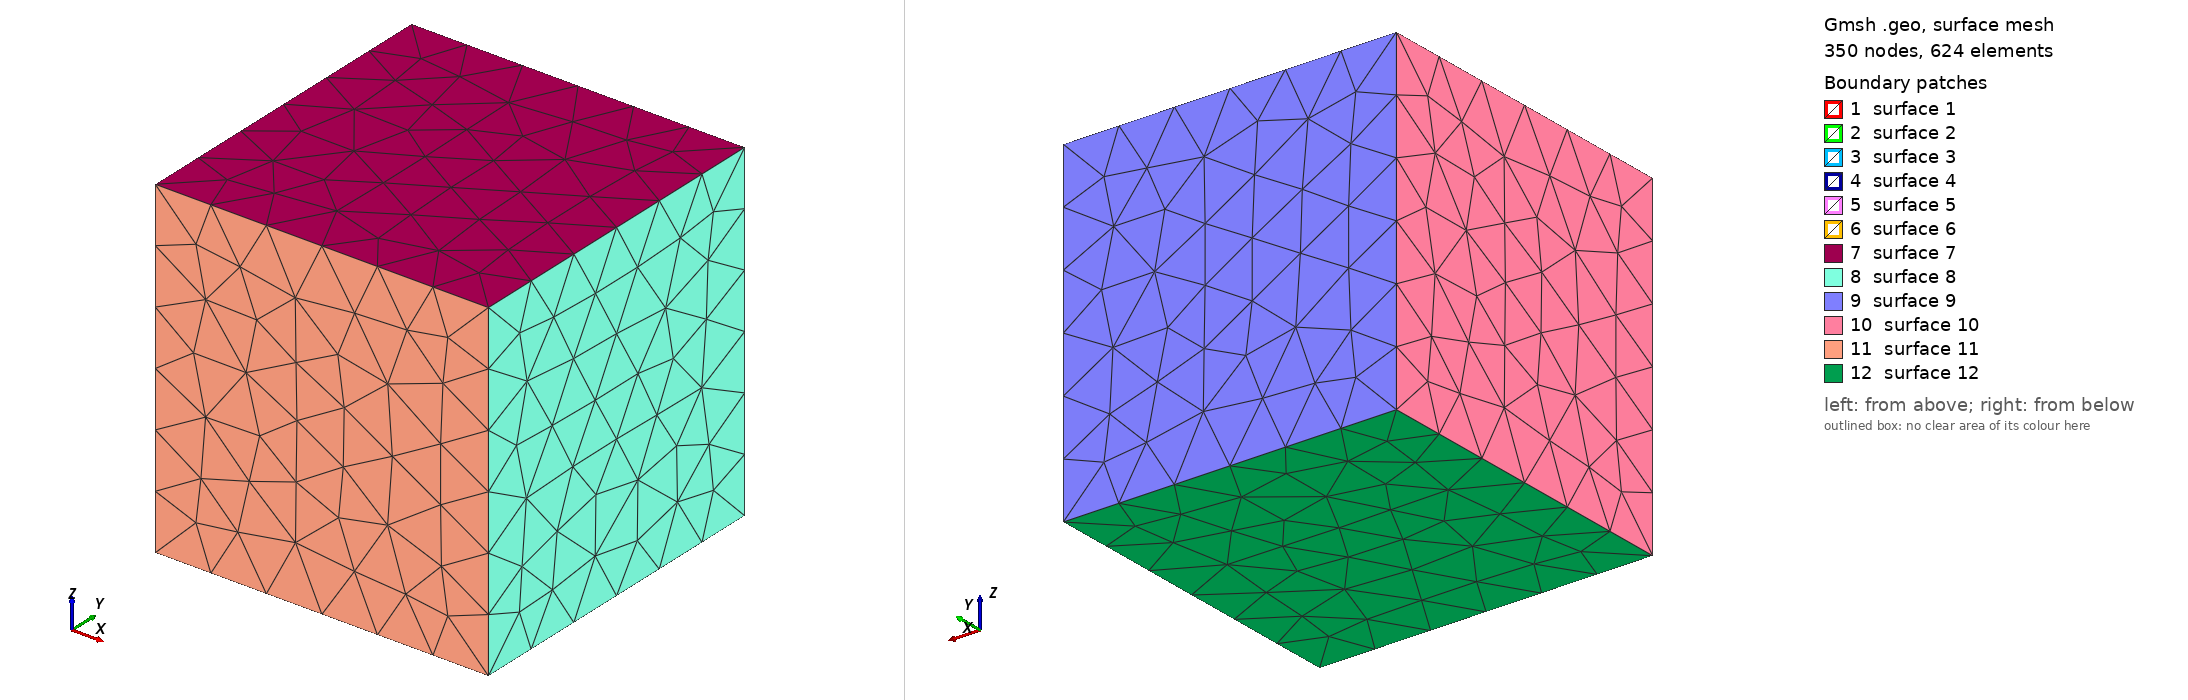

Gmsh geometry script, surface-meshed: 350 nodes, 624 surface elements. Boundary patches (legend numbers): 1 surface 1, 2 surface 2, 3 surface 3, 4 surface 4, 5 surface 5, 6 surface 6, 7 surface 7, 8 surface 8, 9 surface 9, 10 surface 10, 11 surface 11, 12 surface 12. Left view from above one corner, right view from below the opposite corner. The script declares no physical surfaces, so the legend lists its geometric surfaces. The drawing asked Gmsh for element sizes between 1% and 20% of the model's largest extent; the script's own settings can give other sizes.

=== mesh_p4.geo (drawn) ===
/*********************************************************************
*
* Mesh for 3D CSEM modelling using PETGEM.
*
* Frequency: 2 Hz
* Target FEM order: nord=4 (use mesh_p1.geo as the source-of-truth geometry)
* Source position: (0.0, 0.0, 0.0)
* Conductivity:
*   - Resistive block: 0.1 S/m
*   - Half-space:      1.0 S/m
*
* Mesh strategy:
*   - Skin depth based refinement
*   - Local refinement at source
*   - Refinement around resistive block
*
* Author:
*    Octavio Castillo-Reyes (UPC/BSC)
*    octavio.castillo@upc.edu
*    octavio.castillo@bsc.es
*
* Latest update:
*    March 04th, 2026
*********************************************************************/

// ============ Characteristic mesh size ===================
lc_max = 700.;
lc_min = 14.;
lc_block = 140.;

// ================= Resistive block =======================
Point (1) = {400.,  100., -200., lc_block};
Point (2) = {600.,  100., -200., lc_block};
Point (3) = {400., -100., -200., lc_block};
Point (4) = {600., -100., -200., lc_block};
Point (5) = {400.,  100., -400., lc_block};
Point (6) = {600.,  100., -400., lc_block};
Point (7) = {400., -100., -400., lc_block};
Point (8) = {600., -100., -400., lc_block};

Line(1) = {1, 2};
Line(2) = {2, 4};
Line(3) = {4, 3};
Line(4) = {3, 1};
Line(5) = {3, 7};
Line(6) = {1, 5};
Line(7) = {2, 6};
Line(8) = {4, 8};
Line(9) = {8, 6};
Line(10) = {6, 5};
Line(11) = {5, 7};
Line(12) = {7, 8};

Curve Loop(1) = {4, 1, 2, 3};
Plane Surface(1) = {1};
Curve Loop(2) = {8, 9, -7, 2};
Plane Surface(2) = {2};
Curve Loop(3) = {10, -6, 1, 7};
Plane Surface(3) = {3};
Curve Loop(4) = {4, 6, 11, -5};
Plane Surface(4) = {4};
Curve Loop(5) = {12, 9, 10, 11};
Plane Surface(5) = {5};
Curve Loop(6) = {8, -12, -5, -3};
Plane Surface(6) = {6};

Surface Loop(1) = {6, 2, 5, 3, 4, 1};
Volume(1) = {1};
Physical Volume("Resistive_block", 1) = {1};


// ================= Half-space domain =====================
Point (9)  = {-2000.,  2000.,  2000., lc_max};
Point (10) = { 2000.,  2000.,  2000., lc_max};
Point (11) = {-2000., -2000.,  2000., lc_max};
Point (12) = { 2000., -2000.,  2000., lc_max};

Point (13) = {-2000.,  2000., -2000., lc_max};
Point (14) = { 2000.,  2000., -2000., lc_max};
Point (15) = {-2000., -2000., -2000., lc_max};
Point (16) = { 2000., -2000., -2000., lc_max};

Line(13) = {11, 9};
Line(14) = {10, 9};
Line(15) = {12, 10};
Line(16) = {12, 11};
Line(17) = {11, 15};
Line(18) = {9, 13};
Line(19) = {10, 14};
Line(20) = {12, 16};
Line(21) = {16, 15};
Line(22) = {15, 13};
Line(23) = {13, 14};
Line(24) = {14, 16};

Curve Loop(7) = {13, -14, -15, 16};
Plane Surface(7) = {7};
Curve Loop(8) = {15, 19, 24, -20};
Plane Surface(8) = {8};
Curve Loop(9) = {19, -23, -18, -14};
Plane Surface(9) = {9};
Curve Loop(10) = {13, 18, -22, -17};
Plane Surface(10) = {10};
Curve Loop(11) = {17, -21, -20, 16};
Plane Surface(11) = {11};
Curve Loop(12) = {21, 22, 23, 24};
Plane Surface(12) = {12};

Surface Loop(2) = {1,2,3,4,5,6,11,10,7,9,8,12};
Volume(2) = {2};
Physical Volume("Homogeneous_half_space", 2) = {2};

// ================= Mesh refinement =====================
Point(100) = {0.,   0.,  0.,   lc_min};
Point(101) = {200.0, 0.0, 0.0, lc_min};
Point(102) = {225.0, 0.0, 0.0, lc_min};
Point(103) = {250.0, 0.0, 0.0, lc_min};
Point(104) = {275.0, 0.0, 0.0, lc_min};
Point(105) = {300.0, 0.0, 0.0, lc_min};
Point(106) = {325.0, 0.0, 0.0, lc_min};
Point(107) = {350.0, 0.0, 0.0, lc_min};
Point(108) = {375.0, 0.0, 0.0, lc_min};
Point(109) = {400.0, 0.0, 0.0, lc_min};
Point(110) = {425.0, 0.0, 0.0, lc_min};
Point(111) = {450.0, 0.0, 0.0, lc_min};
Point(112) = {475.0, 0.0, 0.0, lc_min};
Point(113) = {500.0, 0.0, 0.0, lc_min};
Point(114) = {525.0, 0.0, 0.0, lc_min};
Point(115) = {550.0, 0.0, 0.0, lc_min};
Point(116) = {575.0, 0.0, 0.0, lc_min};
Point(117) = {600.0, 0.0, 0.0, lc_min};
Point(118) = {625.0, 0.0, 0.0, lc_min};
Point(119) = {650.0, 0.0, 0.0, lc_min};
Point(120) = {675.0, 0.0, 0.0, lc_min};
Point(121) = {700.0, 0.0, 0.0, lc_min};
Point(122) = {725.0, 0.0, 0.0, lc_min};
Point(123) = {750.0, 0.0, 0.0, lc_min};
Point(124) = {775.0, 0.0, 0.0, lc_min};
Point(125) = {800.0, 0.0, 0.0, lc_min};
Point(126) = {825.0, 0.0, 0.0, lc_min};
Point(127) = {850.0, 0.0, 0.0, lc_min};
Point(128) = {875.0, 0.0, 0.0, lc_min};
Point(129) = {900.0, 0.0, 0.0, lc_min};
Point(130) = {925.0, 0.0, 0.0, lc_min};
Point(131) = {950.0, 0.0, 0.0, lc_min};
Point(132) = {975.0, 0.0, 0.0, lc_min};
Point(133) = {1000.0, 0.0, 0.0, lc_min};

// Distance field from all points along the source line
Field[1] = Distance;
Field[1].NodesList = {
    100, 101, 102, 103, 104, 105, 106, 107, 108, 109, 
    110, 111, 112, 113, 114, 115, 116, 117, 118, 119, 120, 121, 
    122, 123, 124, 125, 126, 127, 128, 129, 130, 131, 132, 133};

// Threshold refinement based on distance
Field[2] = Threshold;
Field[2].IField = 1;
Field[2].LcMin = lc_min;     // finest near source
Field[2].LcMax = lc_max;     // coarse far away
Field[2].DistMin = 10;       // radius of finest mesh
Field[2].DistMax = 500;      // smooth transition to coarse

// ----------------- Resistive block refinement ------------
Field[3] = Box;
Field[3].VIn = lc_block;   // mesh size inside block
Field[3].VOut = lc_max;    // mesh size outside block
Field[3].XMin = 200; Field[3].XMax = 500;
Field[3].YMin = -200; Field[3].YMax = 200;
Field[3].ZMin = -240; Field[3].ZMax = -10;

// ----------------- Combine all refinements ----------------
Field[4] = Min;
Field[4].FieldsList = {2, 3};
Background Field = 4;

// ----------------- Optional high-order smoothing --------
Mesh.MeshSizeExtendFromBoundary = 2;
Mesh.MeshSizeFromCurvature = 1;
Mesh.MeshSizeFromPoints = 1;
Mesh.MshFileVersion = 2.2;
